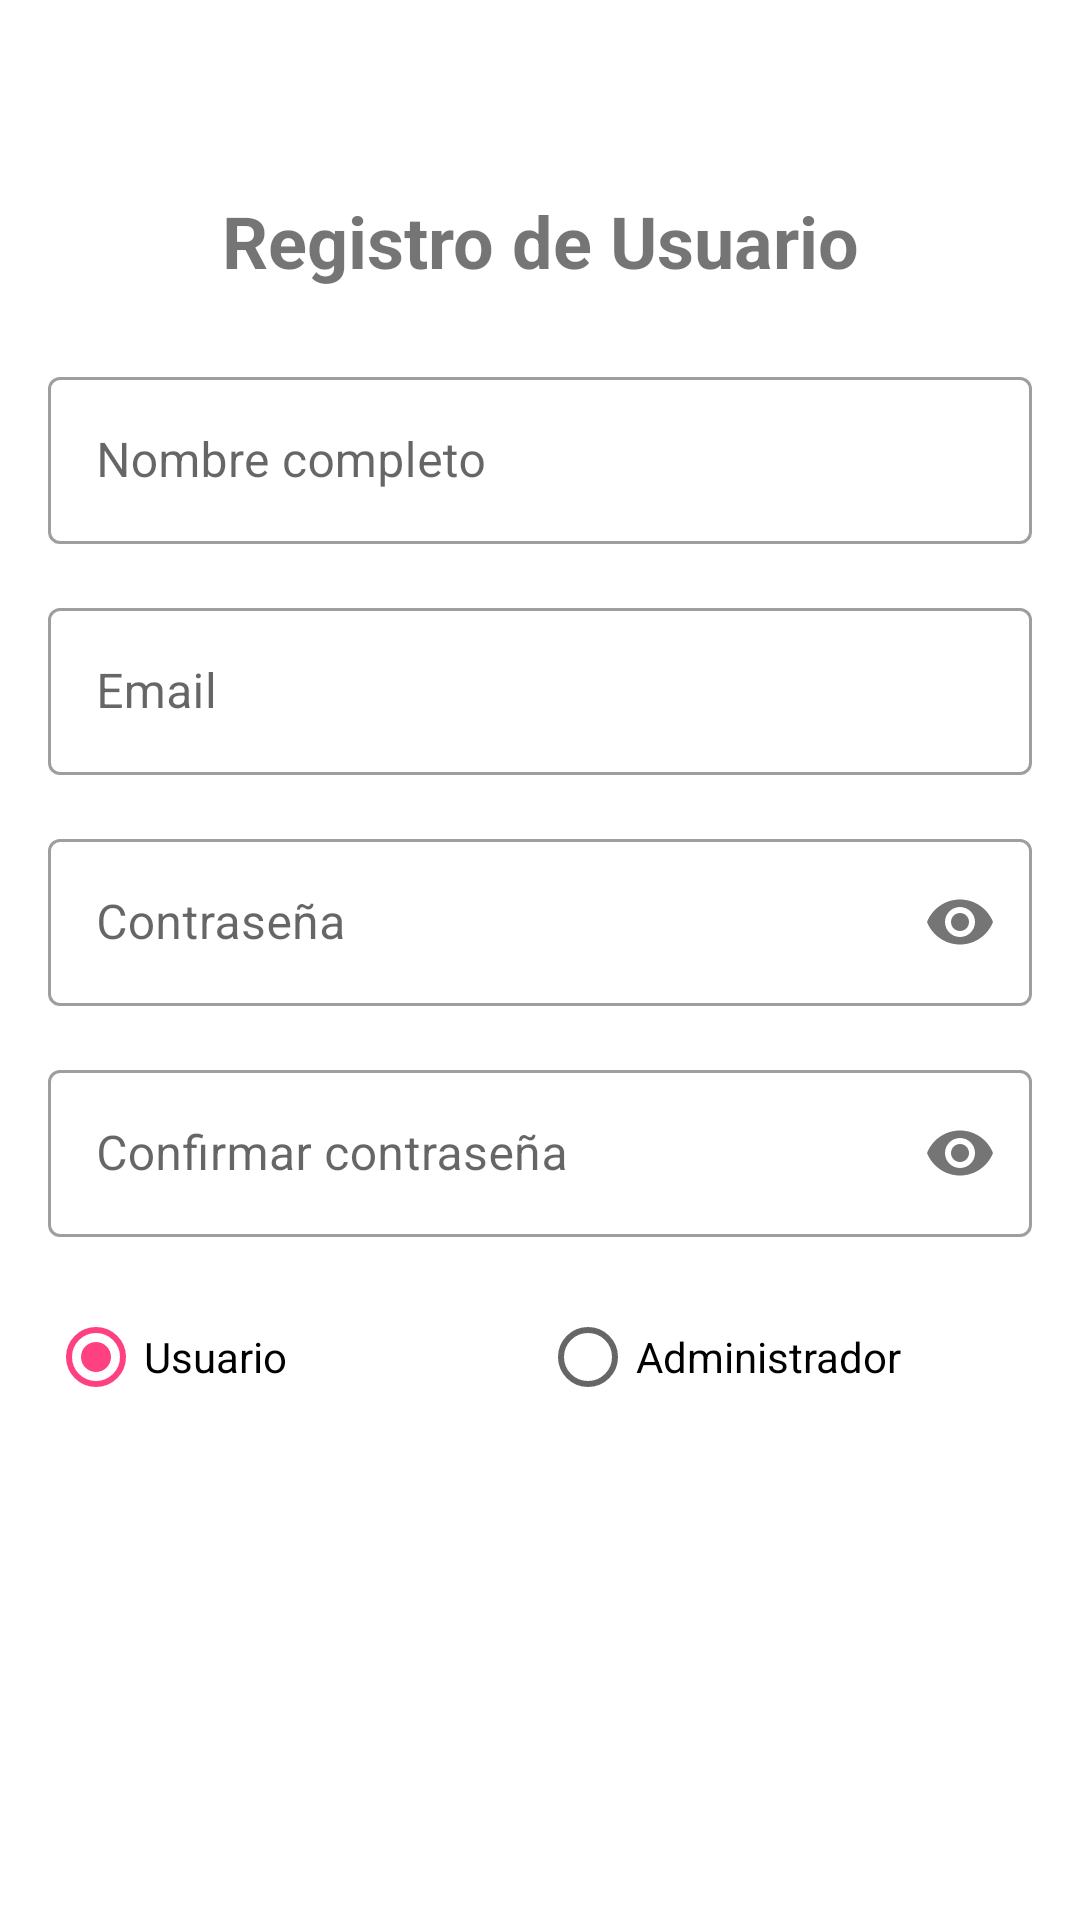

Layout XML and referenced resources for this Android screen:
<!-- AndroidManifest.xml: application theme Theme.CRUDFirebaseApp -->
<!-- res/layout/fragment_register.xml -->
<?xml version="1.0" encoding="utf-8"?>
<androidx.constraintlayout.widget.ConstraintLayout xmlns:android="http://schemas.android.com/apk/res/android"
    xmlns:app="http://schemas.android.com/apk/res-auto"
    xmlns:tools="http://schemas.android.com/tools"
    android:layout_width="match_parent"
    android:layout_height="match_parent"
    android:padding="16dp"
    tools:context=".fragments.RegisterFragment">

    <TextView
        android:id="@+id/title_register"
        android:layout_width="wrap_content"
        android:layout_height="wrap_content"
        android:text="Registro de Usuario"
        android:textSize="24sp"
        android:textStyle="bold"
        app:layout_constraintEnd_toEndOf="parent"
        app:layout_constraintStart_toStartOf="parent"
        app:layout_constraintTop_toTopOf="parent"
        android:layout_marginTop="48dp" />

    <com.google.android.material.textfield.TextInputLayout
        android:id="@+id/name_layout"
        style="@style/Widget.MaterialComponents.TextInputLayout.OutlinedBox"
        android:layout_width="match_parent"
        android:layout_height="wrap_content"
        android:layout_marginTop="24dp"
        android:hint="Nombre completo"
        app:layout_constraintEnd_toEndOf="parent"
        app:layout_constraintStart_toStartOf="parent"
        app:layout_constraintTop_toBottomOf="@+id/title_register">

        <com.google.android.material.textfield.TextInputEditText
            android:id="@+id/edit_text_name"
            android:layout_width="match_parent"
            android:layout_height="wrap_content"
            android:inputType="textPersonName" />
    </com.google.android.material.textfield.TextInputLayout>

    <com.google.android.material.textfield.TextInputLayout
        android:id="@+id/email_layout"
        style="@style/Widget.MaterialComponents.TextInputLayout.OutlinedBox"
        android:layout_width="match_parent"
        android:layout_height="wrap_content"
        android:layout_marginTop="16dp"
        android:hint="Email"
        app:layout_constraintEnd_toEndOf="parent"
        app:layout_constraintStart_toStartOf="parent"
        app:layout_constraintTop_toBottomOf="@+id/name_layout">

        <com.google.android.material.textfield.TextInputEditText
            android:id="@+id/email_edit"
            android:layout_width="match_parent"
            android:layout_height="wrap_content"
            android:inputType="textEmailAddress" />
    </com.google.android.material.textfield.TextInputLayout>

    <com.google.android.material.textfield.TextInputLayout
        android:id="@+id/password_layout"
        style="@style/Widget.MaterialComponents.TextInputLayout.OutlinedBox"
        android:layout_width="match_parent"
        android:layout_height="wrap_content"
        android:layout_marginTop="16dp"
        android:hint="Contraseña"
        app:layout_constraintEnd_toEndOf="parent"
        app:layout_constraintStart_toStartOf="parent"
        app:layout_constraintTop_toBottomOf="@+id/email_layout"
        app:passwordToggleEnabled="true">

        <com.google.android.material.textfield.TextInputEditText
            android:id="@+id/password_edit"
            android:layout_width="match_parent"
            android:layout_height="wrap_content"
            android:inputType="textPassword" />
    </com.google.android.material.textfield.TextInputLayout>

    <com.google.android.material.textfield.TextInputLayout
        android:id="@+id/confirm_password_layout"
        style="@style/Widget.MaterialComponents.TextInputLayout.OutlinedBox"
        android:layout_width="match_parent"
        android:layout_height="wrap_content"
        android:layout_marginTop="16dp"
        android:hint="Confirmar contraseña"
        app:layout_constraintEnd_toEndOf="parent"
        app:layout_constraintStart_toStartOf="parent"
        app:layout_constraintTop_toBottomOf="@+id/password_layout"
        app:passwordToggleEnabled="true">

        <com.google.android.material.textfield.TextInputEditText
            android:id="@+id/confirm_password_edit"
            android:layout_width="match_parent"
            android:layout_height="wrap_content"
            android:inputType="textPassword" />
    </com.google.android.material.textfield.TextInputLayout>

    <RadioGroup
        android:id="@+id/role_radio_group"
        android:layout_width="match_parent"
        android:layout_height="wrap_content"
        android:layout_marginTop="16dp"
        android:orientation="horizontal"
        app:layout_constraintEnd_toEndOf="parent"
        app:layout_constraintStart_toStartOf="parent"
        app:layout_constraintTop_toBottomOf="@+id/confirm_password_layout">

        <RadioButton
            android:id="@+id/radio_user"
            android:layout_width="0dp"
            android:layout_height="wrap_content"
            android:layout_weight="1"
            android:checked="true"
            android:text="Usuario" />

        <RadioButton
            android:id="@+id/radio_admin"
            android:layout_width="0dp"
            android:layout_height="wrap_content"
            android:layout_weight="1"
            android:text="Administrador" />
    </RadioGroup>

    <com.google.android.material.textfield.TextInputLayout
        android:id="@+id/admin_password_layout"
        style="@style/Widget.MaterialComponents.TextInputLayout.OutlinedBox"
        android:layout_width="match_parent"
        android:layout_height="wrap_content"
        android:layout_marginTop="16dp"
        android:hint="Contraseña de Administrador"
        android:visibility="gone" app:layout_constraintEnd_toEndOf="parent"
        app:layout_constraintStart_toStartOf="parent"
        app:layout_constraintTop_toBottomOf="@+id/role_radio_group"
        app:passwordToggleEnabled="true">

        <com.google.android.material.textfield.TextInputEditText
            android:id="@+id/admin_password_edit"
            android:layout_width="match_parent"
            android:layout_height="wrap_content"
            android:inputType="textPassword" />
    </com.google.android.material.textfield.TextInputLayout>


    <Button
        android:id="@+id/button_register"
        style="@style/Widget.MaterialComponents.Button"
        android:layout_width="match_parent"
        android:layout_height="wrap_content"
        android:layout_marginTop="24dp"
        android:text="Registrarse"
        app:layout_constraintEnd_toEndOf="parent"
        app:layout_constraintStart_toStartOf="parent"
        app:layout_constraintTop_toBottomOf="@+id/admin_password_layout" /> </androidx.constraintlayout.widget.ConstraintLayout>
<!-- resources referenced by this layout -->
<resources>
  <style name="Theme.CRUDFirebaseApp" parent="Theme.MaterialComponents.DayNight.NoActionBar">
          
          <item name="colorPrimary">@color/primary</item>
          <item name="colorPrimaryVariant">@color/primary_dark</item>
          <item name="colorOnPrimary">@color/white</item>
          
          <item name="colorSecondary">@color/accent</item>
          <item name="colorSecondaryVariant">@color/accent</item>
          <item name="colorOnSecondary">@color/black</item>
          
          <item name="android:statusBarColor">?attr/colorPrimaryVariant</item>
      </style>
  <color name="primary">#3F51B5</color>
  <color name="primary_dark">#303F9F</color>
  <color name="white">#FFFFFF</color>
  <color name="accent">#FF4081</color>
  <color name="black">#000000</color>
</resources>
